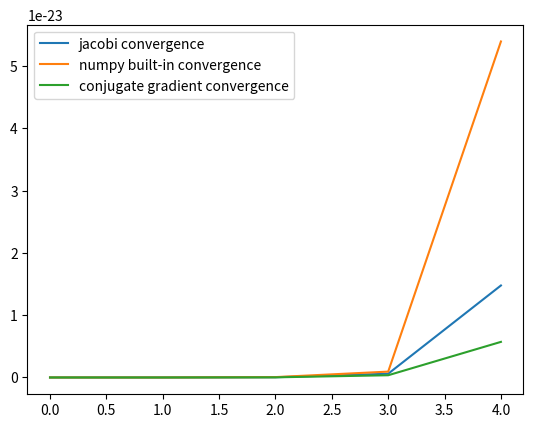

Generate this figure with matplotlib:
import math
import numpy as np
from scipy.sparse import diags

import matplotlib.pyplot as plt

# the function we want to determine unknowns of
f = lambda x,y: 3 * math.sin(math.pi * x) * math.sin(4 * math.pi * y)


class poissonSolver:


    def __init__(self, f, n):
        self.h = 1/n
        self.f = f
        self.n = n
        
        # create the interval within the bonudary
        self.x = np.arange(0, 1.00001, self.h)
        self.y = np.arange(0, 1.00001, self.h)


    def build_w(self) -> np.array:
        # build the boundary of the matrix
        # recall g(x,y) = 0
        return np.zeros((self.n**2, self.n**2))


    def build_A(self) -> np.array:
        m = self.n - 1
        A = np.array
        k = [np.ones(m*(m-1)), np.ones((m**2) -1), -4*np.ones(m**2), np.ones((m**2)-1), np.ones(m*(m-1))] 
        offset = [-m,-1,0,1,m]
        A = diags(k, offset).toarray()
        A *= (self.h)**2
        return A


    def build_r(self):
        r = np.zeros((self.n - 1)**2)
        for i in range(0, self.n-1):
            for j in range(0, self.n-1):
                r[i+(self.n-1)*j] = f(i+1, j+1)
        return r


    def solve_system_numpy(self):
        # use numpy methods to solve system of equations
        A = self.build_A()
        r = self.build_r()
        A_inv = np.linalg.inv(A)
        C = np.dot(A_inv, r)
        print(f'size of A: {A.shape}, size of r: {r.shape}')
        return C

    def solve_system_jacobi(self):
        # use jacobi iteration to solve system of equations
        def jacobi(A, b, N = 25, x=None):
            # Create an initial guess if needed                                                                                                                                                            
            if x is None:
                x = np.zeros(len(A[0]))

            # Create a vector of the diagonal elements of A                                                                                                                                                
            # and subtract them from A                                                                                                                                                                     
            D = np.diag(A)
            R = A - np.diagflat(D)

            # Iterate for N times                                                                                                                                                                          
            for _ in range(N):
                x = (b - np.dot(R,x)) / D
            return x
        A = self.build_A() 
        r = self.build_r()
        return jacobi(A, r)

    def solve_system_conjugate_gradient(self):
        A = self.build_A()
        r = self.build_r()
        p = r
        x = np.zeros((self.n - 1)**2)
        rsold = np.dot(np.transpose(r), r)
        
        for _ in range(len(r)):
            Ap = np.dot(A, p)
            alpha = rsold / np.dot(np.transpose(p), Ap)
            x = x + np.dot(alpha, p)
            r = r - np.dot(alpha, Ap)
            rsnew = np.dot(np.transpose(r), r)
            if np.sqrt(rsnew) < 1e-8:
                break
            p = r + (rsnew/rsold)*p
            rsold = rsnew
        return x

    def compute_convergence(self):
        results_jacobi = []
        results_numpy = []
        results_conjugate = []
        U = np.zeros((self.n - 1)**2)
        for i in range(0, self.n-1):
            for j in range(0, self.n-1):
                U[i+(self.n-1)*j] = f(i+1, j+1)
        J = self.solve_system_jacobi()
        N = self.solve_system_numpy()
        C = self.solve_system_conjugate_gradient()
        for i, value in enumerate(J):
            results_jacobi.append(abs(U[i] - value))
        for i, value in enumerate(N):
            results_numpy.append(abs(U[i] - value))
        for i, value in enumerate(C):
            results_conjugate.append(abs(U[i] - value))

        return (max(results_jacobi), max(results_numpy), max(results_conjugate))

def display_solver_convergence():
    r_jacobi = []
    r_numpy = []
    r_conjugate = []

    for i in range(2, 7):
        test = poissonSolver(f, 2**i)
        convergence = test.compute_convergence()
        r_jacobi.append(convergence[0])
        r_numpy.append(convergence[1])
        r_conjugate.append(convergence[2])
    plt.plot(r_jacobi, label= 'jacobi convergence')
    plt.plot(r_numpy, label = 'numpy built-in convergence')
    plt.plot(r_conjugate, label = 'conjugate gradient convergence')
    plt.legend()
    plt.show()
    print(r_jacobi, r_numpy, r_conjugate)


display_solver_convergence()



